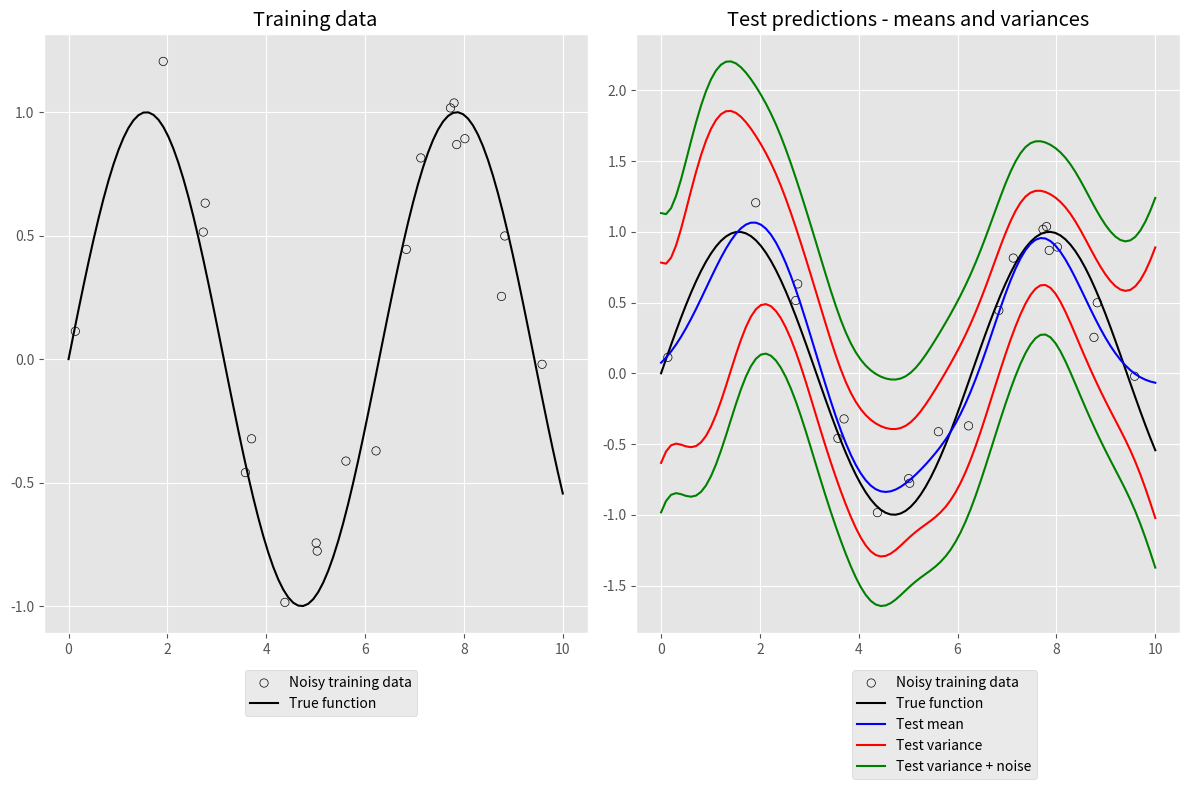
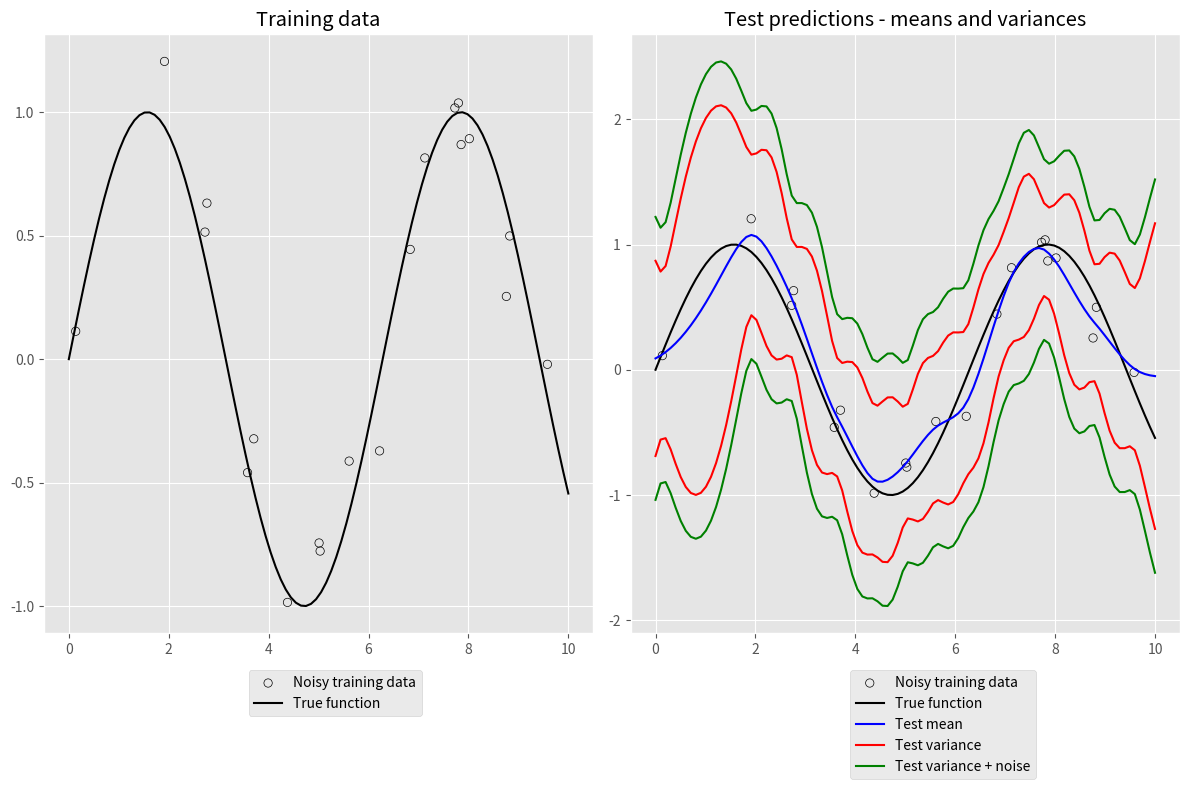

Python code for these plots, in order:
import numpy as np
from scipy.special import kv, gamma


def predict_squared_exponential_kernel(train_x, train_y, test_x, l, sigma_f, noise_sigma):
    """
    :param train_x: a numpy array of size [N]
    :param train_y: a numpy array of size [N]
    :param test_x:  a numpy array of size [M]
    :param l: length parameter of kernel. float
    :param sigma_f: scale parameter of kernel. float
    :param noise_sigma: noise standard deviation. float

    :return: mean: a numpy array of size [M]
             variance: a numpy array of size [M]

        Note: only return the variances, not the covariances
              i.e. the diagonal of the covariance matrix
    """
    # TODO: fill in the code
    M = test_x.shape[0] # number of test set
    m = train_x.shape[0] # number of train set
    K = np.zeros((m, m)) # convariance matrix
    k = np.zeros(m)
    mean = np.zeros(M)
    variance = np.zeros(M)

    for i in range(m):
        for j in range(m):
            K[i][j] = sigma_f**2 * np.exp(- (train_x[i] - train_x[j]) **2 /2 / l**2)
    
    for i in range(M):
        for j in range(m):
            k[j] = sigma_f**2 * np.exp(- (test_x[i] - train_x[j])**2  /2 / l**2) # as in the lecture note

        temp = np.linalg.inv(K + np.identity(m) * noise_sigma**2)

        mean[i] = np.dot(np.dot(k, temp) , train_y)
        variance[i] = sigma_f**2 - np.dot(np.dot(k, temp) , k)

    return mean, variance


def predict_matern_kernel(train_x, train_y, test_x, nu, l, noise_sigma):
    """
    :param train_x: a numpy array of size [N]
    :param train_y: a numpy array of size [N]
    :param test_x:  a numpy array of size [M]
    :param nu: parameter of kernel. float
    :param l:  parameter of kernel. float
    :param noise_sigma: noise standard deviation. float

    :return: mean: a numpy array of size [M]
             variance: a numpy array of size [M]

        Note: only return the variances, not the covariances
              i.e. the diagonal of the covariance matrix
    """
    # TODO: fill in the code
    M = test_x.shape[0] # number of test set
    m = train_x.shape[0] # number of train set
    K = np.zeros((m, m)) # convariance matrix
    k = np.zeros(m)
    mean = np.zeros(M)
    variance = np.zeros(M)

    for i in range(m):
        for j in range(m):
            r = abs(train_x[i] - train_x[j])
            if r == 0:
                K[i][j] = 1
            else:
                K[i][j] = 2 ** (1-nu) / gamma(nu) * ((2 * nu) ** 0.5 * r / l) ** nu * kv(nu, (2 * nu) ** 0.5 * r / l)

    for i in range(M):
        for j in range(m):
            r1 = abs(test_x[i] - train_x[j])
            if r1 == 0:
                K[i][j] = 1
            else:
                k[j] = 2 ** (1-nu) / gamma(nu) * ((2 * nu) ** 0.5 * r1 / l) ** nu * kv(nu, (2 * nu) ** 0.5 * r1 / l)# as in the lecture note

        temp = np.linalg.inv(K + np.identity(m) * noise_sigma**2)
        mean[i] = np.dot(np.dot(k, temp) , train_y)

        variance[i] = 1 - np.dot(np.dot(k, temp) , k) # k_** in lecture notes equals one

    return mean, variance


if __name__ == '__main__':
    import matplotlib.pyplot as plt
    plt.style.use('ggplot')

    def generate_training_data(n_points, x_min, x_max, func, noise_sigma, seed=1234):
        rng = np.random.RandomState(seed)
        xs = rng.uniform(x_min, x_max, n_points)
        ys = func(xs) + rng.randn(n_points) * noise_sigma
        return xs, ys

    f = np.sin
    noise_sigma = 0.35

    train_x, train_y = generate_training_data(n_points=20, x_min=0.0, x_max=10.0, func=f, noise_sigma=0.2)

    # Ground truth
    gt_x = np.linspace(0.0, 10.0, 100)
    gt_y = f(gt_x)

    test_x = np.linspace(0.0, 10.0, 100)

    def plot(predict_y, predict_y_variance):
        fig, axs = plt.subplots(nrows=1, ncols=2, figsize=(12, 8), tight_layout=True)

        axs[0].scatter(train_x, train_y, facecolors='none', edgecolors='k', label='Noisy training data')
        axs[0].plot(gt_x, gt_y, color='k', label='True function')
        axs[0].set_title('Training data')
        axs[0].legend(bbox_to_anchor=(0.7, -0.05))

        axs[1].scatter(train_x, train_y, facecolors='none', edgecolors='k', label='Noisy training data')
        axs[1].plot(gt_x, gt_y, color='k', label='True function')
        axs[1].plot(test_x, predict_y, color='b', label='Test mean')
        axs[1].plot(test_x, predict_y + np.sqrt(predict_y_variance) * 2.0, color='r', label='Test variance')
        axs[1].plot(test_x, predict_y - np.sqrt(predict_y_variance) * 2.0, color='r')
        axs[1].plot(test_x, predict_y + np.sqrt(predict_y_variance) * 2.0 + noise_sigma, color='g', label='Test variance + noise')
        axs[1].plot(test_x, predict_y - np.sqrt(predict_y_variance) * 2.0 - noise_sigma, color='g')
        axs[1].set_title('Test predictions - means and variances')
        axs[1].legend(bbox_to_anchor=(0.75, -0.05))

        plt.show()

    predict_y, predict_y_variance = predict_squared_exponential_kernel(
        train_x, train_y, test_x, l=1.0, sigma_f=1.0, noise_sigma=noise_sigma)

    plot(predict_y, predict_y_variance)

    predict_y, predict_y_variance = predict_matern_kernel(
        train_x, train_y, test_x, nu=1.5, l=1.0, noise_sigma=noise_sigma)

    plot(predict_y, predict_y_variance)
